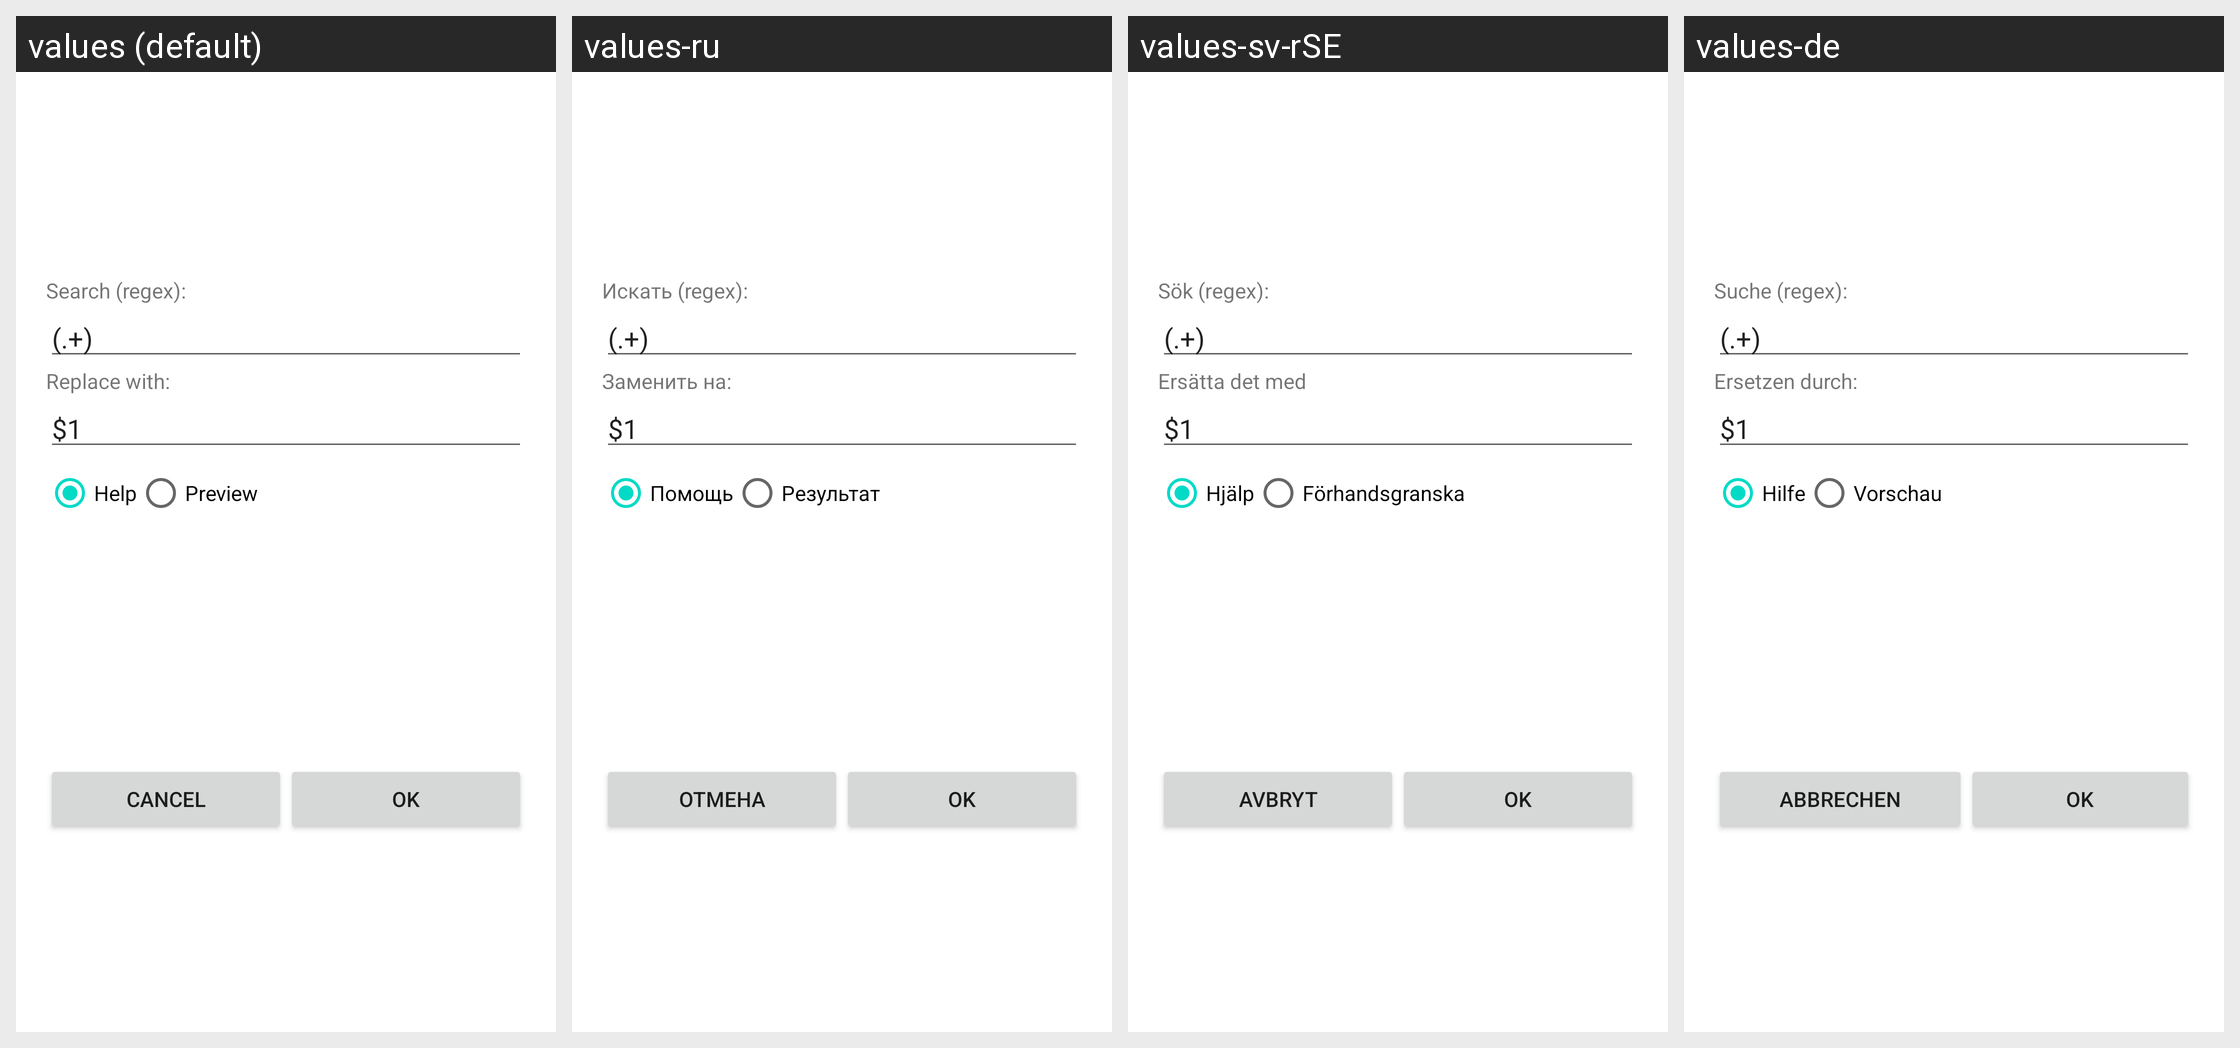

Translations of the strings shown on this Android screen, per locale in the grid:
Android screen res/layout/mult_rename.xml rendered under 4 locales, left to right: values (default), values-ru, values-sv-rSE, values-de. Device: Nexus 5 (rendered at 1080×1920; each locale shown at half size, 540×960, under a caption strip naming it); theme Theme.MaterialComponents.DayNight.NoActionBar.
Other locales in the repository, not shown: values-be, values-bg, values-cs-rCZ, values-da, values-el, values-en-rGB, values-es, values-fil, values-fr, values-hu, values-it, values-ja, values-ko-rKR, values-pl, values-pt-rPT, values-sl, values-sr-rRS, values-tr, values-uk, values-zh-rCN, values-zh-rTW.
Strings drawn on this screen, with the default value and each locale's value (text and hints the layout hard-codes, and strings that could not be matched under every locale, appear in the picture but are not listed):

search
  values: Search (regex):
  values-ru: Искать (regex):
  values-sv-rSE: Sök (regex):
  values-de: Suche (regex):

replace_to
  values: Replace with:
  values-ru: Заменить на:
  values-sv-rSE: Ersätta det med
  values-de: Ersetzen durch:

help
  values: Help
  values-ru: Помощь
  values-sv-rSE: Hjälp
  values-de: Hilfe

preview
  values: Preview
  values-ru: Результат
  values-sv-rSE: Förhandsgranska
  values-de: Vorschau

dialog_cancel
  values: Cancel
  values-ru: Отмена
  values-sv-rSE: Avbryt
  values-de: Abbrechen

dialog_ok
  values: OK
  values-ru: OK
  values-sv-rSE: OK
  values-de: Ok
